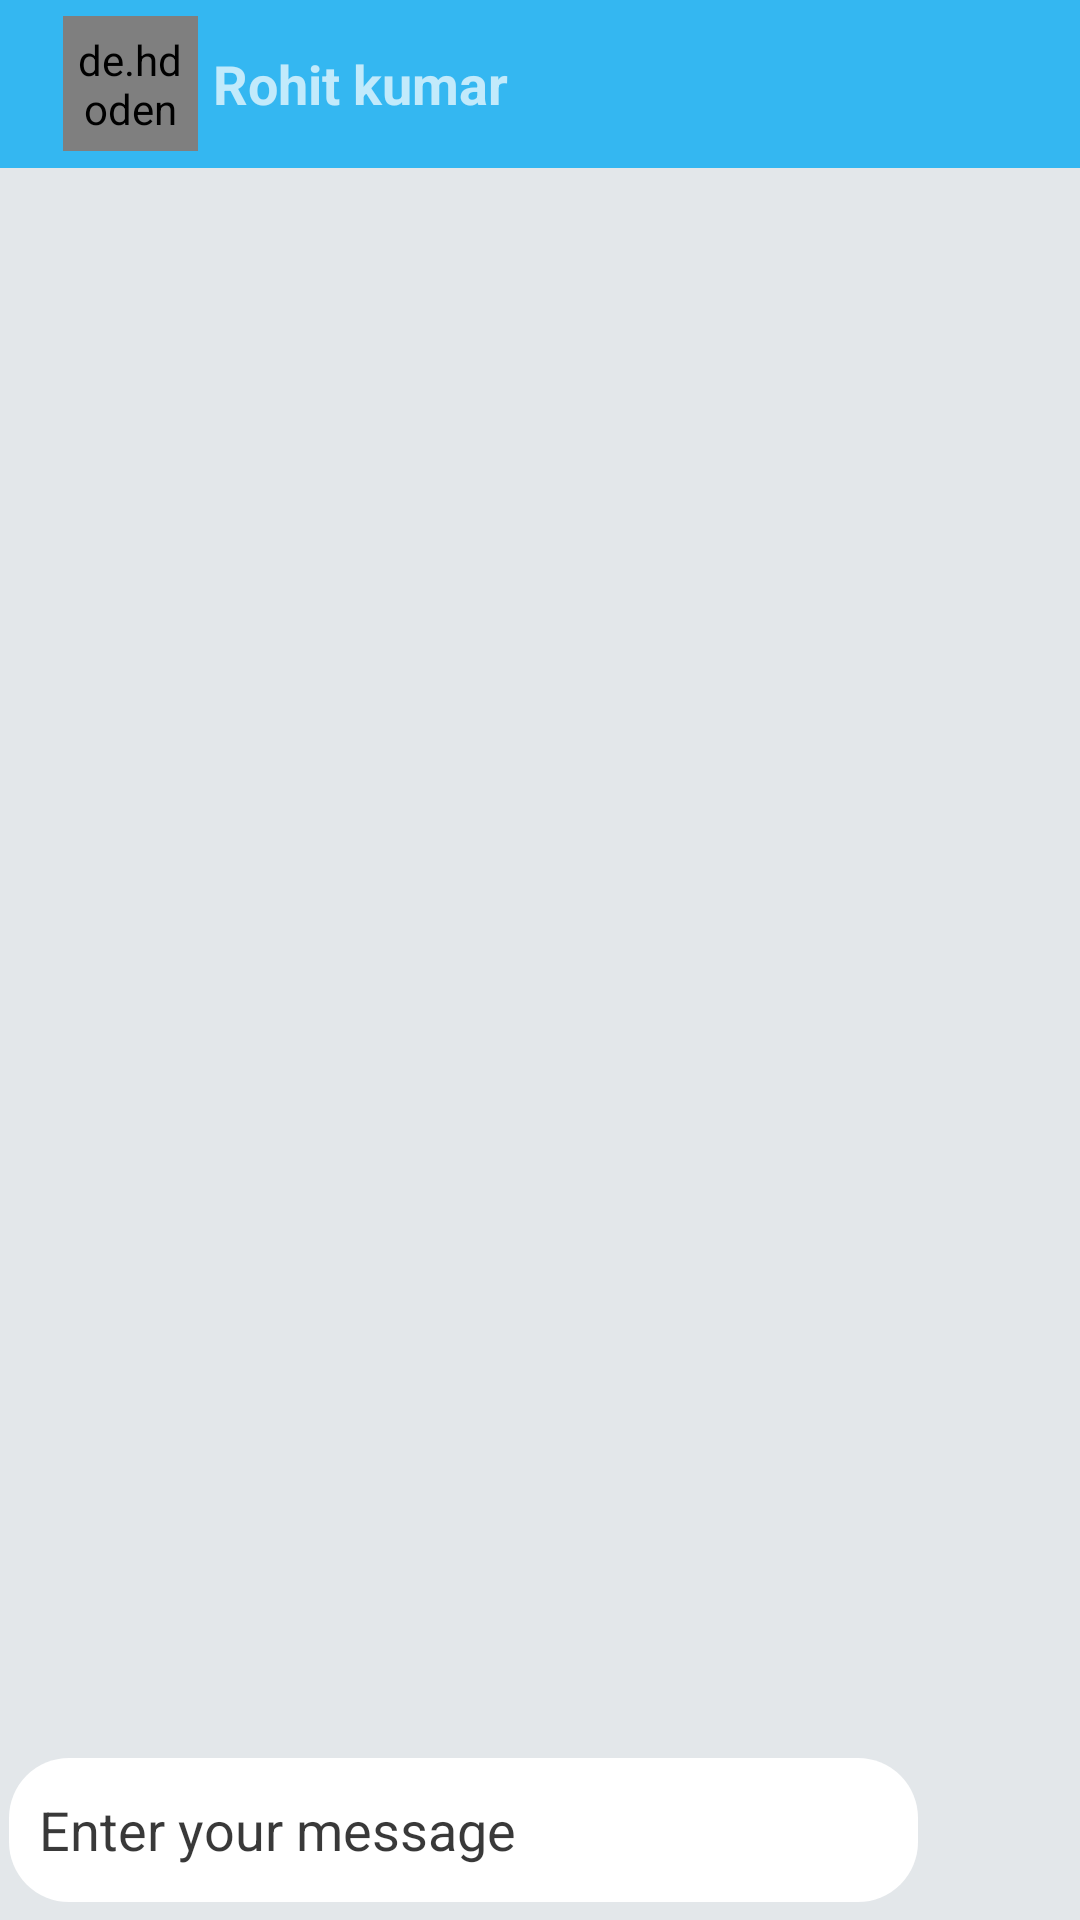

Layout XML and referenced resources for this Android screen:
<!-- AndroidManifest.xml: application theme Theme.Allgood -->
<!-- res/layout/activity_chat_detail.xml -->
<?xml version="1.0" encoding="utf-8"?>
<RelativeLayout xmlns:android="http://schemas.android.com/apk/res/android"
    xmlns:app="http://schemas.android.com/apk/res-auto"
    xmlns:tools="http://schemas.android.com/tools"
    android:layout_width="match_parent"
    android:layout_height="match_parent"
    tools:context=".ChatDetailActivity"
    android:background="@color/background">


    <androidx.recyclerview.widget.RecyclerView
        android:id="@+id/chatRecyclerView"
        android:layout_width="match_parent"
        android:layout_height="match_parent"
        android:layout_above="@+id/linear"
        android:layout_below="@id/toolbar"


        android:layout_marginTop="0dp"
        android:layout_marginBottom="0dp"
        android:background="#00FFFFFF"
        android:backgroundTint="#00FFFFFF" />

    <LinearLayout
        android:id="@+id/linear"
        android:layout_width="match_parent"
        android:layout_height="wrap_content"
        android:layout_alignParentBottom="true"

        android:orientation="horizontal"

        >


        <EditText
            android:id="@+id/etMessage"
            android:layout_width="wrap_content"
            android:layout_height="wrap_content"
            android:layout_marginStart="3dp"
            android:layout_weight="1"
            android:autofillHints=""
            android:background="@drawable/bg_et_message"
            android:ems="10"
            android:hint="@string/enter_your_message"
            android:inputType="textPersonName"
            android:minHeight="48dp"
            android:padding="10dp"
            android:textColor="#000000"
            android:textColorHint="#C6000000"
            tools:ignore="SpeakableTextPresentCheck" />

        <ImageView
            android:id="@+id/send"
            android:layout_width="50dp"
            android:layout_height="50dp"
            android:layout_marginStart="4dp"
            android:layout_marginBottom="4dp"
            android:layout_weight="0"
            android:contentDescription="@string/image"
            android:hapticFeedbackEnabled="true"
            app:srcCompat="@drawable/send"
            app:tint="@color/signup" />
    </LinearLayout>

    <androidx.appcompat.widget.Toolbar
        android:id="@+id/toolbar"
        android:layout_width="match_parent"
        android:layout_height="wrap_content"
        android:background="@color/signup"
        android:minHeight="?attr/actionBarSize"
        android:theme="?attr/actionBarTheme">


        <androidx.constraintlayout.widget.ConstraintLayout
            android:layout_width="match_parent"
            android:layout_height="match_parent">

            <ImageView
                android:id="@+id/backArrow"
                android:layout_width="wrap_content"
                android:layout_height="wrap_content"
                android:contentDescription="@string/todo"
                app:layout_constraintBottom_toBottomOf="parent"
                app:layout_constraintStart_toStartOf="parent"
                app:layout_constraintTop_toTopOf="parent"
                app:srcCompat="@drawable/arrows"
                app:tint="@color/white" />

            <de.hdodenhof.circleimageview.CircleImageView
                android:id="@+id/profile_image"
                android:layout_width="45dp"
                android:layout_height="45dp"
                android:layout_marginStart="5dp"
                android:padding="5dp"
                android:src="@drawable/man"

                app:civ_border_color="#FF000000"
                app:civ_border_width="2dp"
                app:layout_constraintBottom_toBottomOf="parent"
                app:layout_constraintStart_toEndOf="@+id/backArrow"
                app:layout_constraintTop_toTopOf="parent" />

            <TextView
                android:id="@+id/userName"
                android:layout_width="wrap_content"
                android:layout_height="wrap_content"
                android:layout_marginStart="5dp"
                android:text="@string/rohit_kumar"
                android:textSize="18sp"
                android:textStyle="bold"
                app:layout_constraintBottom_toBottomOf="parent"
                app:layout_constraintStart_toEndOf="@+id/profile_image"
                app:layout_constraintTop_toTopOf="parent" />






        </androidx.constraintlayout.widget.ConstraintLayout>


    </androidx.appcompat.widget.Toolbar>

</RelativeLayout>
<!-- resources referenced by this layout -->
<resources>
  <color name="background">#E3E7EA</color>
  <color name="signup">#34B7F1</color>
  <color name="white">#FFFFFFFF</color>
  <!-- drawable bg_et_message (drawable) -->
  <?xml version="1.0" encoding="utf-8"?>
  <shape xmlns:android="http://schemas.android.com/apk/res/android">
      <solid
          android:color="@color/white"
          >
  
      </solid>
      <corners
          android:radius="20dp"
          >
  
      </corners>
  </shape>
  <string name="enter_your_message">Enter your message</string>
  <string name="image">image</string>
  <string name="rohit_kumar">Rohit kumar</string>
  <string name="todo">TODO</string>
  <style name="Theme.Allgood" parent="Theme.MaterialComponents.DayNight.DarkActionBar">
          
          <item name="colorPrimary">@color/purple_500</item>
          <item name="colorPrimaryVariant">@color/purple_700</item>
          <item name="colorOnPrimary">@color/white</item>
          
          <item name="colorSecondary">@color/teal_200</item>
          <item name="colorSecondaryVariant">@color/teal_700</item>
          <item name="colorOnSecondary">@color/black</item>
          
          <item name="android:statusBarColor">?attr/colorPrimaryVariant</item>
          
      </style>
  <color name="purple_500">#FF6200EE</color>
  <color name="purple_700">#FF3700B3</color>
  <color name="teal_200">#FF03DAC5</color>
  <color name="teal_700">#FF018786</color>
  <color name="black">#FF000000</color>
</resources>
